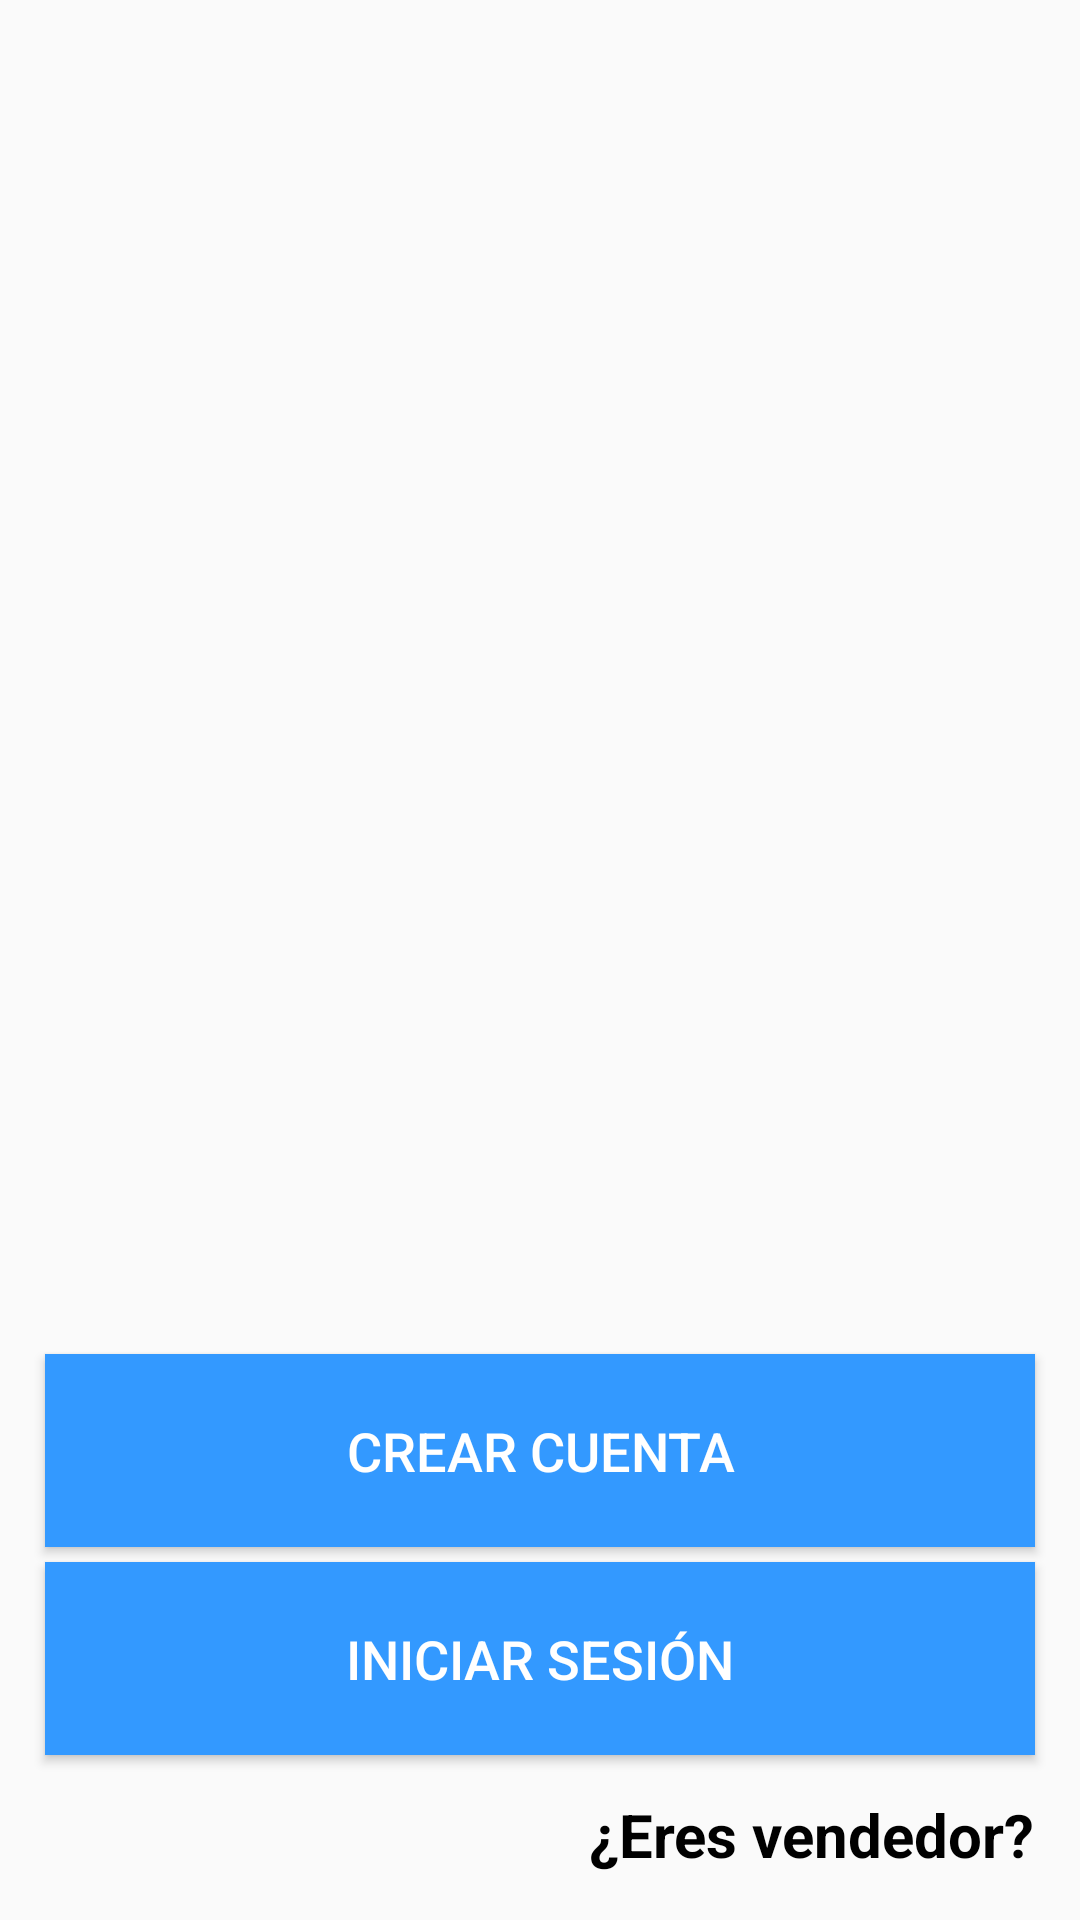

Layout XML and referenced resources for this Android screen:
<!-- AndroidManifest.xml: application theme Theme.TFG.NoActionBar -->
<!-- res/layout/activity_main.xml -->
<?xml version="1.0" encoding="utf-8"?>
<RelativeLayout xmlns:android="http://schemas.android.com/apk/res/android"
    xmlns:app="http://schemas.android.com/apk/res-auto"
    android:layout_width="match_parent"
    android:layout_height="match_parent">


    <ImageView
        android:id="@+id/app_logo"
        android:layout_width="300dp"
        android:layout_height="100dp"
        android:src="@drawable/logo"
        android:layout_centerHorizontal="true"
        android:layout_marginTop="100dp" />

    <Button
        android:id="@+id/login_btn"
        android:layout_width="match_parent"
        android:layout_height="wrap_content"
        android:layout_above="@+id/app_logo"
        android:text="Iniciar Sesión"
        android:layout_alignParentBottom="true"
        android:layout_alignParentStart="true"
        android:layout_marginBottom="55dp"
        android:layout_marginLeft="15dp"
        android:layout_marginRight="15dp"
        android:padding="20dp"
        android:textSize="18sp"
        android:background="@color/principal"
        android:textColor="@color/white" />

    <Button
        android:id="@+id/register_btn"
        android:layout_width="match_parent"
        android:layout_height="wrap_content"
        android:layout_above="@+id/login_btn"
        android:layout_marginTop="150dp"
        android:layout_marginBottom="5dp"
        android:layout_marginLeft="15dp"
        android:layout_marginRight="15dp"
        android:padding="20dp"
        android:textSize="18sp"
        android:text="Crear cuenta"
        android:background="@color/principal"
        android:textColor="@color/white" />

    <TextView
        android:id="@+id/seller_begin"
        android:layout_width="wrap_content"
        android:layout_height="wrap_content"
        android:text="¿Eres vendedor?"
        android:textSize="20dp"
        android:textColor="@color/black"
        android:textStyle="bold"
        android:layout_alignParentBottom="true"
        android:layout_alignParentEnd="true"
        android:layout_marginRight="25dp"
        android:layout_marginBottom="10dp"
        android:layout_margin="15dp" />

</RelativeLayout>
<!-- resources referenced by this layout -->
<resources>
  <color name="black">#FF000000</color>
  <color name="principal">#3399ff</color>
  <color name="white">#FFFFFFFF</color>
  <style name="Theme.TFG.NoActionBar">
          <item name="windowActionBar">false</item>
          <item name="windowNoTitle">true</item>
      </style>
</resources>
